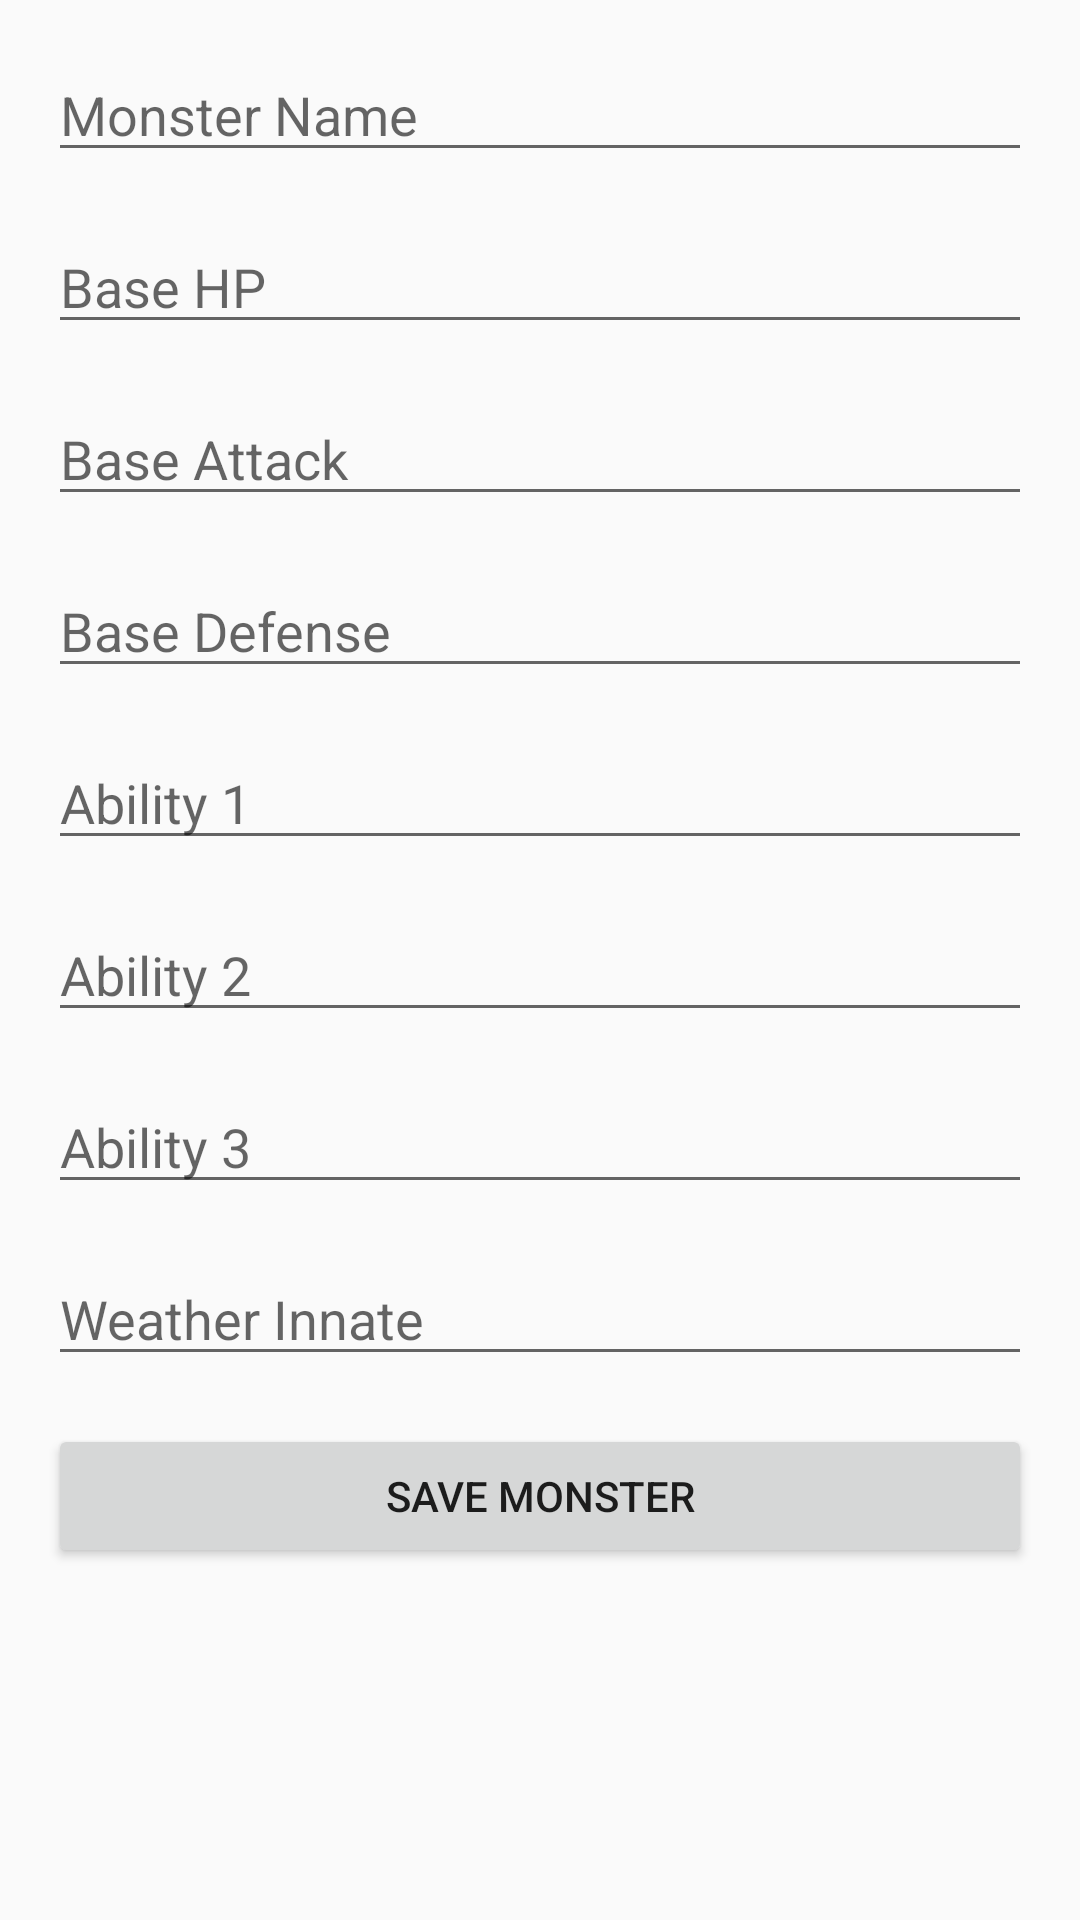

This screen was rendered from an Android layout file. Write that file and the resources it references.
<!-- AndroidManifest.xml: application theme Theme.AppCompat.DayNight.DarkActionBar -->
<!-- res/layout/activity_add_monster.xml -->
<?xml version="1.0" encoding="utf-8"?>
<androidx.constraintlayout.widget.ConstraintLayout xmlns:android="http://schemas.android.com/apk/res/android"
    xmlns:app="http://schemas.android.com/apk/res-auto"
    xmlns:tools="http://schemas.android.com/tools"
    android:layout_width="match_parent"
    android:layout_height="match_parent"
    tools:context=".AddMonsterActivity">

    <EditText
        android:id="@+id/monster_name"
        android:layout_width="0dp"
        android:layout_height="wrap_content"
        android:hint="Monster Name"
        android:layout_margin="16dp"
        app:layout_constraintTop_toTopOf="parent"
        app:layout_constraintStart_toStartOf="parent"
        app:layout_constraintEnd_toEndOf="parent"/>

    <EditText
        android:id="@+id/base_hp"
        android:layout_width="0dp"
        android:layout_height="wrap_content"
        android:hint="Base HP"
        android:layout_margin="16dp"
        app:layout_constraintTop_toBottomOf="@id/monster_name"
        app:layout_constraintStart_toStartOf="parent"
        app:layout_constraintEnd_toEndOf="parent"/>

    <EditText
        android:id="@+id/base_attack"
        android:layout_width="0dp"
        android:layout_height="wrap_content"
        android:hint="Base Attack"
        android:layout_margin="16dp"
        app:layout_constraintTop_toBottomOf="@id/base_hp"
        app:layout_constraintStart_toStartOf="parent"
        app:layout_constraintEnd_toEndOf="parent"/>

    <EditText
        android:id="@+id/base_defense"
        android:layout_width="0dp"
        android:layout_height="wrap_content"
        android:hint="Base Defense"
        android:layout_margin="16dp"
        app:layout_constraintTop_toBottomOf="@id/base_attack"
        app:layout_constraintStart_toStartOf="parent"
        app:layout_constraintEnd_toEndOf="parent"/>

    <EditText
        android:id="@+id/ability1"
        android:layout_width="0dp"
        android:layout_height="wrap_content"
        android:hint="Ability 1"
        android:layout_margin="16dp"
        app:layout_constraintTop_toBottomOf="@id/base_defense"
        app:layout_constraintStart_toStartOf="parent"
        app:layout_constraintEnd_toEndOf="parent"/>

    <EditText
        android:id="@+id/ability2"
        android:layout_width="0dp"
        android:layout_height="wrap_content"
        android:hint="Ability 2"
        android:layout_margin="16dp"
        app:layout_constraintTop_toBottomOf="@id/ability1"
        app:layout_constraintStart_toStartOf="parent"
        app:layout_constraintEnd_toEndOf="parent"/>

    <EditText
        android:id="@+id/ability3"
        android:layout_width="0dp"
        android:layout_height="wrap_content"
        android:hint="Ability 3"
        android:layout_margin="16dp"
        app:layout_constraintTop_toBottomOf="@id/ability2"
        app:layout_constraintStart_toStartOf="parent"
        app:layout_constraintEnd_toEndOf="parent"/>

    <EditText
        android:id="@+id/weather_innate"
        android:layout_width="0dp"
        android:layout_height="wrap_content"
        android:hint="Weather Innate"
        android:layout_margin="16dp"
        app:layout_constraintTop_toBottomOf="@id/ability3"
        app:layout_constraintStart_toStartOf="parent"
        app:layout_constraintEnd_toEndOf="parent"/>

    <Button
        android:id="@+id/save_button"
        android:layout_width="0dp"
        android:layout_height="wrap_content"
        android:text="Save Monster"
        android:layout_margin="16dp"
        app:layout_constraintTop_toBottomOf="@id/weather_innate"
        app:layout_constraintStart_toStartOf="parent"
        app:layout_constraintEnd_toEndOf="parent"/>
</androidx.constraintlayout.widget.ConstraintLayout>
<!-- resources referenced by this layout -->
<resources>

</resources>
